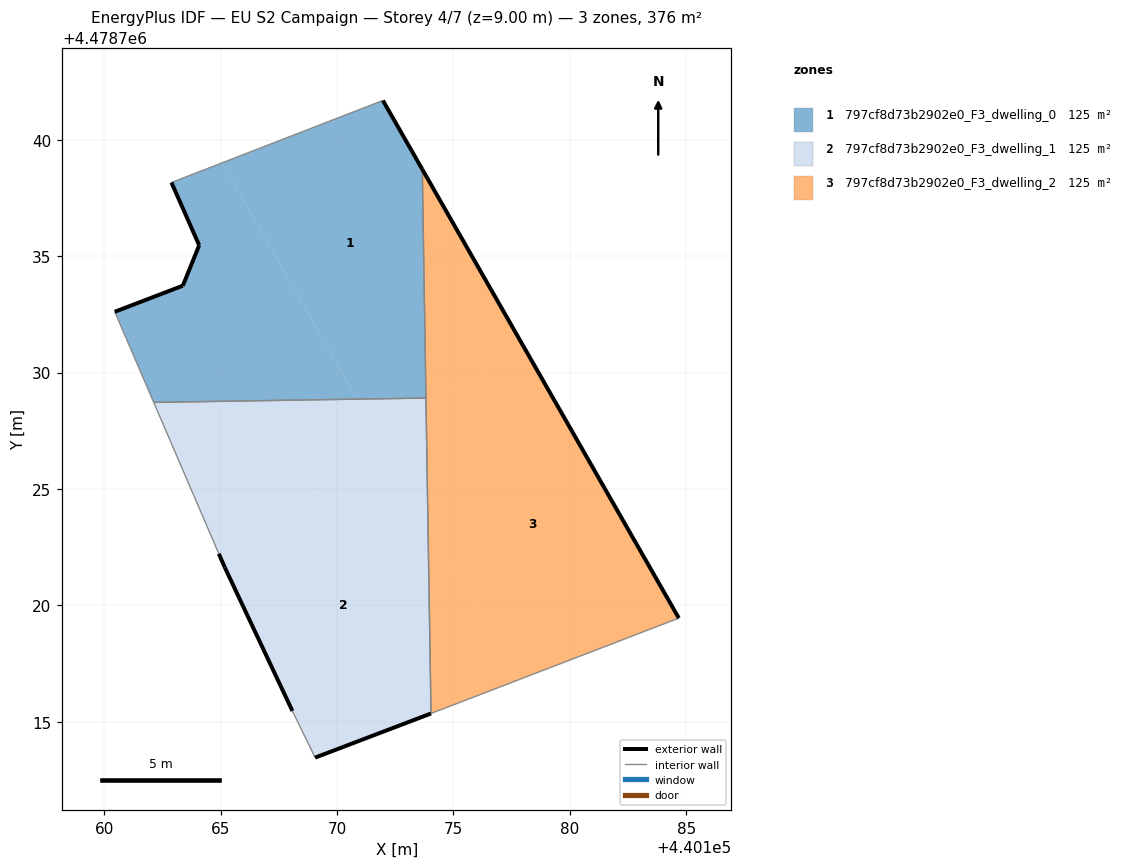
=== STOREY PLAN SPEC (per zone: floor XY polygon, exterior-wall plan segments, windows/doors) ===
zone 1: 797cf8d73b2902e0_F3_dwelling_0  (125.2 m²)
  floor: (440170.86, 4478728.86) (440165.07, 4478739.01) (440162.89, 4478738.17) (440164.08, 4478735.47) (440163.38, 4478733.73) (440160.45, 4478732.61) (440162.13, 4478728.72)
  floor: (440173.82, 4478728.91) (440173.66, 4478738.73) (440171.97, 4478741.69) (440165.07, 4478739.01) (440170.86, 4478728.86)
  exterior wall: (440163.38, 4478733.73) – (440164.08, 4478735.47)  [1.9 m]
  exterior wall: (440164.08, 4478735.47) – (440162.89, 4478738.17)  [2.9 m]
  exterior wall: (440171.97, 4478741.69) – (440173.66, 4478738.73)  [3.4 m]
  exterior wall: (440160.45, 4478732.61) – (440163.38, 4478733.73)  [3.1 m]
  interior walls: 4
zone 2: 797cf8d73b2902e0_F3_dwelling_1  (125.2 m²)
  floor: (440173.96, 4478715.33) (440174.04, 4478715.36) (440173.91, 4478723.52) (440172.14, 4478726.61) (440164.83, 4478722.43) (440164.92, 4478722.22) (440165.18, 4478721.63) (440168.08, 4478715.47) (440169.06, 4478713.46)
  floor: (440172.14, 4478726.61) (440170.86, 4478728.86) (440162.13, 4478728.72) (440164.83, 4478722.43)
  floor: (440173.82, 4478728.63) (440173.82, 4478728.91) (440170.86, 4478728.86) (440171.69, 4478727.41)
  floor: (440173.91, 4478723.52) (440173.82, 4478728.63) (440171.69, 4478727.41)
  exterior wall: (440174.04, 4478715.36) – (440169.06, 4478713.46)  [5.3 m]
  exterior wall: (440168.08, 4478715.47) – (440165.18, 4478721.63)  [6.8 m]
  exterior wall: (440165.18, 4478721.63) – (440164.92, 4478722.22)  [0.6 m]
  interior walls: 4
zone 3: 797cf8d73b2902e0_F3_dwelling_2  (125.2 m²)
  floor: (440184.68, 4478719.46) (440178.06, 4478731.05) (440173.83, 4478728.63) (440173.91, 4478723.52) (440177.75, 4478716.79)
  floor: (440184.68, 4478719.46) (440173.66, 4478738.73) (440173.83, 4478728.63) (440178.06, 4478731.05)
  floor: (440177.75, 4478716.79) (440173.91, 4478723.52) (440174.04, 4478715.36)
  exterior wall: (440173.66, 4478738.73) – (440184.68, 4478719.46)  [22.2 m]
  interior walls: 3

=== DERIVED (storey summary) ===
Building: EU S2 Campaign
Storey: 4 of 7  (floor level z = 9.00 m)
Storey gross floor area: 375.5 m²
Zones on this storey: 3
  - 797cf8d73b2902e0_F3_dwelling_0: floor 125.2 m²; exterior wall 11.4 m (34.1 m²); WWR 0.0%
  - 797cf8d73b2902e0_F3_dwelling_1: floor 125.2 m²; exterior wall 12.8 m (38.3 m²); WWR 0.0%
  - 797cf8d73b2902e0_F3_dwelling_2: floor 125.2 m²; exterior wall 22.2 m (66.6 m²); WWR 0.0%
Zone adjacency (shared interzone walls):
  - 797cf8d73b2902e0_F3_dwelling_0 ↔ 797cf8d73b2902e0_F3_dwelling_1
  - 797cf8d73b2902e0_F3_dwelling_0 ↔ 797cf8d73b2902e0_F3_dwelling_2
  - 797cf8d73b2902e0_F3_dwelling_1 ↔ 797cf8d73b2902e0_F3_dwelling_2